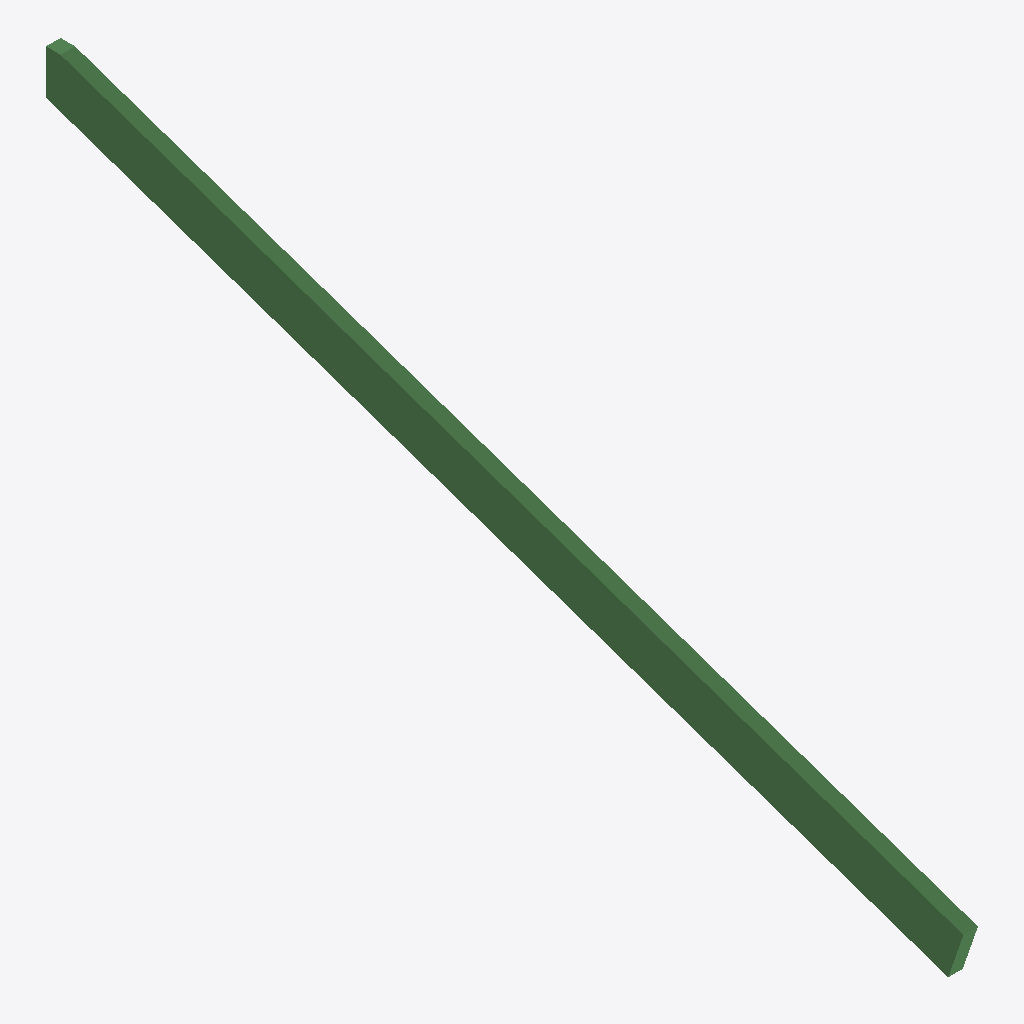
Isometric view of an IFC building model (IFC-SPF (STEP), schema IFC2X3, length unit millimetre), seen from the south-west, elements coloured by IFC class: 1 beam (green).
Extent 0.0 m × 2.8 m × 1.1 m (x, y, z). Storeys (1): x at 0.00 m. Elements (1): 1 IfcBeam.

HEADER;
FILE_DESCRIPTION(('ViewDefinition [CoordinationView]'),'2;1');
FILE_NAME('395--beam--segfault--2.ifc (Edited by simplebim 7.0 SR3 - Not For Resale)','2018-05-10T16:54:00',(),(),'Xbim.Ifc File Processor version 3.1.0.0','Xbim version 3.1.0.0','');
FILE_SCHEMA(('IFC2X3'));
ENDSEC;
DATA;
#60=IFCPROJECT('',#8,$,$,$,$,$,(#16,#61),#122);
#58=IFCBUILDING('0TlbHuSij1Nv$h6EQ68r$S',#8,'02 x',$,'',#111,$,$,.ELEMENT.,$,$,$);
#59=IFCBUILDINGSTOREY('2DXtr6hhjBExvabubczAza',#8,'x',$,'',#115,$,$,.ELEMENT.,0.0);
#7=IFCBEAM('2I2iPZAFL2FAbLV4Z9mNVF',#8,$,$,'',#117,#14,$);
ENDSEC;
